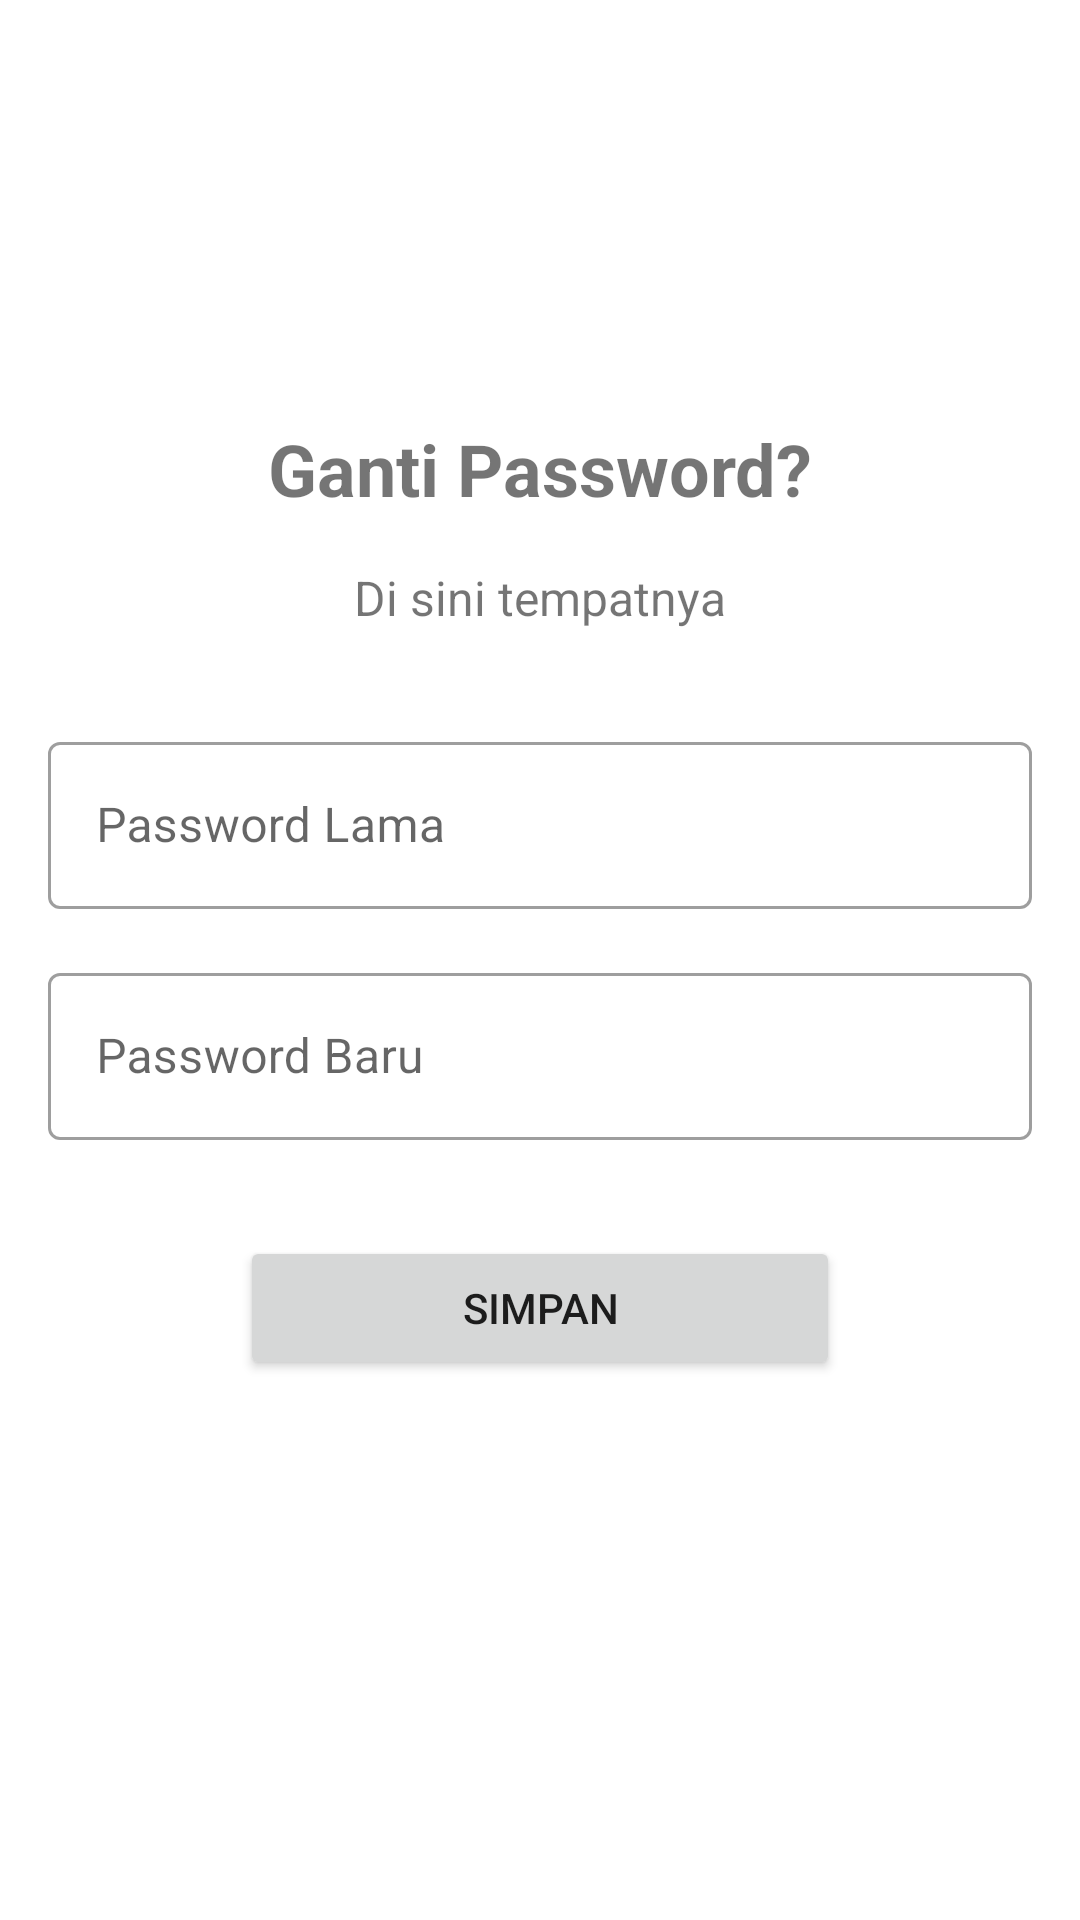

Reconstruct the res/layout file that produces this screen, plus the resources it refers to.
<!-- AndroidManifest.xml: application theme Theme.UTS_160419051 -->
<!-- res/layout/fragment_change_password.xml -->
<?xml version="1.0" encoding="utf-8"?>
<FrameLayout xmlns:android="http://schemas.android.com/apk/res/android"
    xmlns:app="http://schemas.android.com/apk/res-auto"
    xmlns:tools="http://schemas.android.com/tools"
    android:layout_width="match_parent"
    android:layout_height="match_parent"
    tools:context=".view.ChangePasswordFragment">

    <androidx.constraintlayout.widget.ConstraintLayout
        android:layout_width="match_parent"
        android:layout_height="match_parent">

        <TextView
            android:id="@+id/textView8"
            android:layout_width="wrap_content"
            android:layout_height="wrap_content"
            android:layout_marginTop="140dp"
            android:text="Ganti Password?"
            android:textSize="24sp"
            android:textStyle="bold"
            app:layout_constraintEnd_toEndOf="parent"
            app:layout_constraintStart_toStartOf="parent"
            app:layout_constraintTop_toTopOf="parent" />

        <TextView
            android:id="@+id/textView9"
            android:layout_width="wrap_content"
            android:layout_height="wrap_content"
            android:layout_marginTop="16dp"
            android:text="Di sini tempatnya"
            android:textSize="16sp"
            app:layout_constraintEnd_toEndOf="parent"
            app:layout_constraintStart_toStartOf="parent"
            app:layout_constraintTop_toBottomOf="@+id/textView8" />

        <com.google.android.material.textfield.TextInputLayout
            android:id="@+id/textInputLayout6"
            style="@style/Widget.MaterialComponents.TextInputLayout.OutlinedBox"
            android:layout_width="0dp"
            android:layout_height="wrap_content"
            android:layout_marginStart="16dp"
            android:layout_marginTop="32dp"
            android:layout_marginEnd="16dp"
            app:layout_constraintEnd_toEndOf="parent"
            app:layout_constraintStart_toStartOf="parent"
            app:layout_constraintTop_toBottomOf="@+id/textView9">

            <com.google.android.material.textfield.TextInputEditText
                android:id="@+id/txtPassLama"
                android:layout_width="match_parent"
                android:layout_height="wrap_content"
                android:hint="Password Lama" />
        </com.google.android.material.textfield.TextInputLayout>

        <com.google.android.material.textfield.TextInputLayout
            android:id="@+id/textInputLayout7"
            style="@style/Widget.MaterialComponents.TextInputLayout.OutlinedBox"
            android:layout_width="0dp"
            android:layout_height="wrap_content"
            android:layout_marginStart="16dp"
            android:layout_marginTop="16dp"
            android:layout_marginEnd="16dp"
            app:layout_constraintEnd_toEndOf="parent"
            app:layout_constraintStart_toStartOf="parent"
            app:layout_constraintTop_toBottomOf="@+id/textInputLayout6">

            <com.google.android.material.textfield.TextInputEditText
                android:id="@+id/txtPassBaru"
                android:layout_width="match_parent"
                android:layout_height="wrap_content"
                android:hint="Password Baru" />
        </com.google.android.material.textfield.TextInputLayout>

        <Button
            android:id="@+id/btnSimpanPass"
            android:layout_width="0dp"
            android:layout_height="wrap_content"
            android:layout_marginStart="80dp"
            android:layout_marginTop="32dp"
            android:layout_marginEnd="80dp"
            android:text="Simpan"
            app:layout_constraintEnd_toEndOf="parent"
            app:layout_constraintStart_toStartOf="parent"
            app:layout_constraintTop_toBottomOf="@+id/textInputLayout7" />
    </androidx.constraintlayout.widget.ConstraintLayout>

</FrameLayout>
<!-- resources referenced by this layout -->
<resources>
  <style name="Theme.UTS_160419051" parent="Theme.MaterialComponents.DayNight.DarkActionBar">
          
          <item name="colorPrimary">@color/purple_500</item>
          <item name="colorPrimaryVariant">@color/purple_700</item>
          <item name="colorOnPrimary">@color/white</item>
          
          <item name="colorSecondary">@color/teal_200</item>
          <item name="colorSecondaryVariant">@color/teal_700</item>
          <item name="colorOnSecondary">@color/black</item>
          
          <item name="android:statusBarColor" tools:targetApi="l">?attr/colorPrimaryVariant</item>
          
      </style>
  <!-- not gathered from this repository: default colours our renderer supplied (Android Studio template values) -->
  <color name="purple_500">#FF6200EE</color>
  <color name="purple_700">#FF3700B3</color>
  <color name="teal_200">#FF03DAC5</color>
  <color name="teal_700">#FF018786</color>
  <color name="black">#FF000000</color>
  <color name="white">#FFFFFFFF</color>
</resources>
